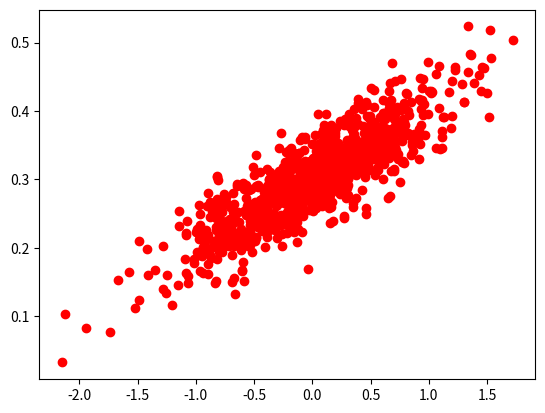

The matplotlib source for this figure:
import numpy as np
import matplotlib.pyplot as plt

num_point = 1000
vectors_set = []

for i in range(num_point):
    x1 = np.random.normal(0.0,0.55)
    y1 = x1 * 0.1 + 0.3 + np.random.normal(0.0,0.033)
    vectors_set.append([x1,y1])

x_data = [v[0] for v in vectors_set]
y_data = [v[1] for v in vectors_set]

# 그래픽 표시
if __name__ =="__main__":
    plt.plot(x_data, y_data, 'ro')
    plt.show()
# 그래프 안보이는 경우 setting에서 matplotlib모듈 삭제후 재설치 해볼 것..